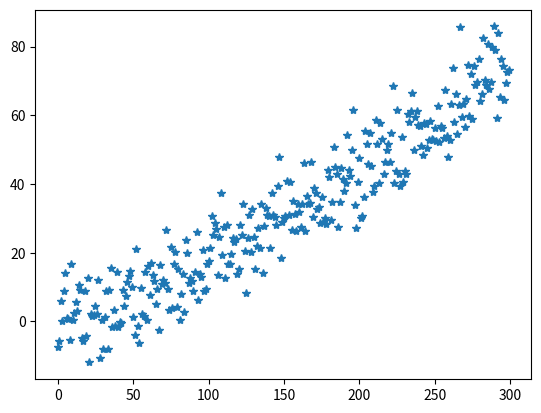

This figure's Python source:
import numpy as np
import matplotlib.pyplot as plt


a = 0.0005
b = 0.1
c = 2.5        #parameters for the line y = m*x+c
size = 300       #size of the dataset
inp = np.array([0]*size)
for i in range(size):
    inp[i] = i

noise = np.random.normal(0, 7.5, inp.shape)    
no_noise_out = np.array([0]*size)
for i in range(size):
    no_noise_out[i]=a*inp[i]*inp[i]+b*inp[i]+c

out = noise + no_noise_out

plt.plot(inp,out,'*')
plt.show()
plt.savefig("data.jpg")

np.savetxt('input_data.csv', inp, delimiter=',')
np.savetxt('output_data.csv', out, delimiter=',')